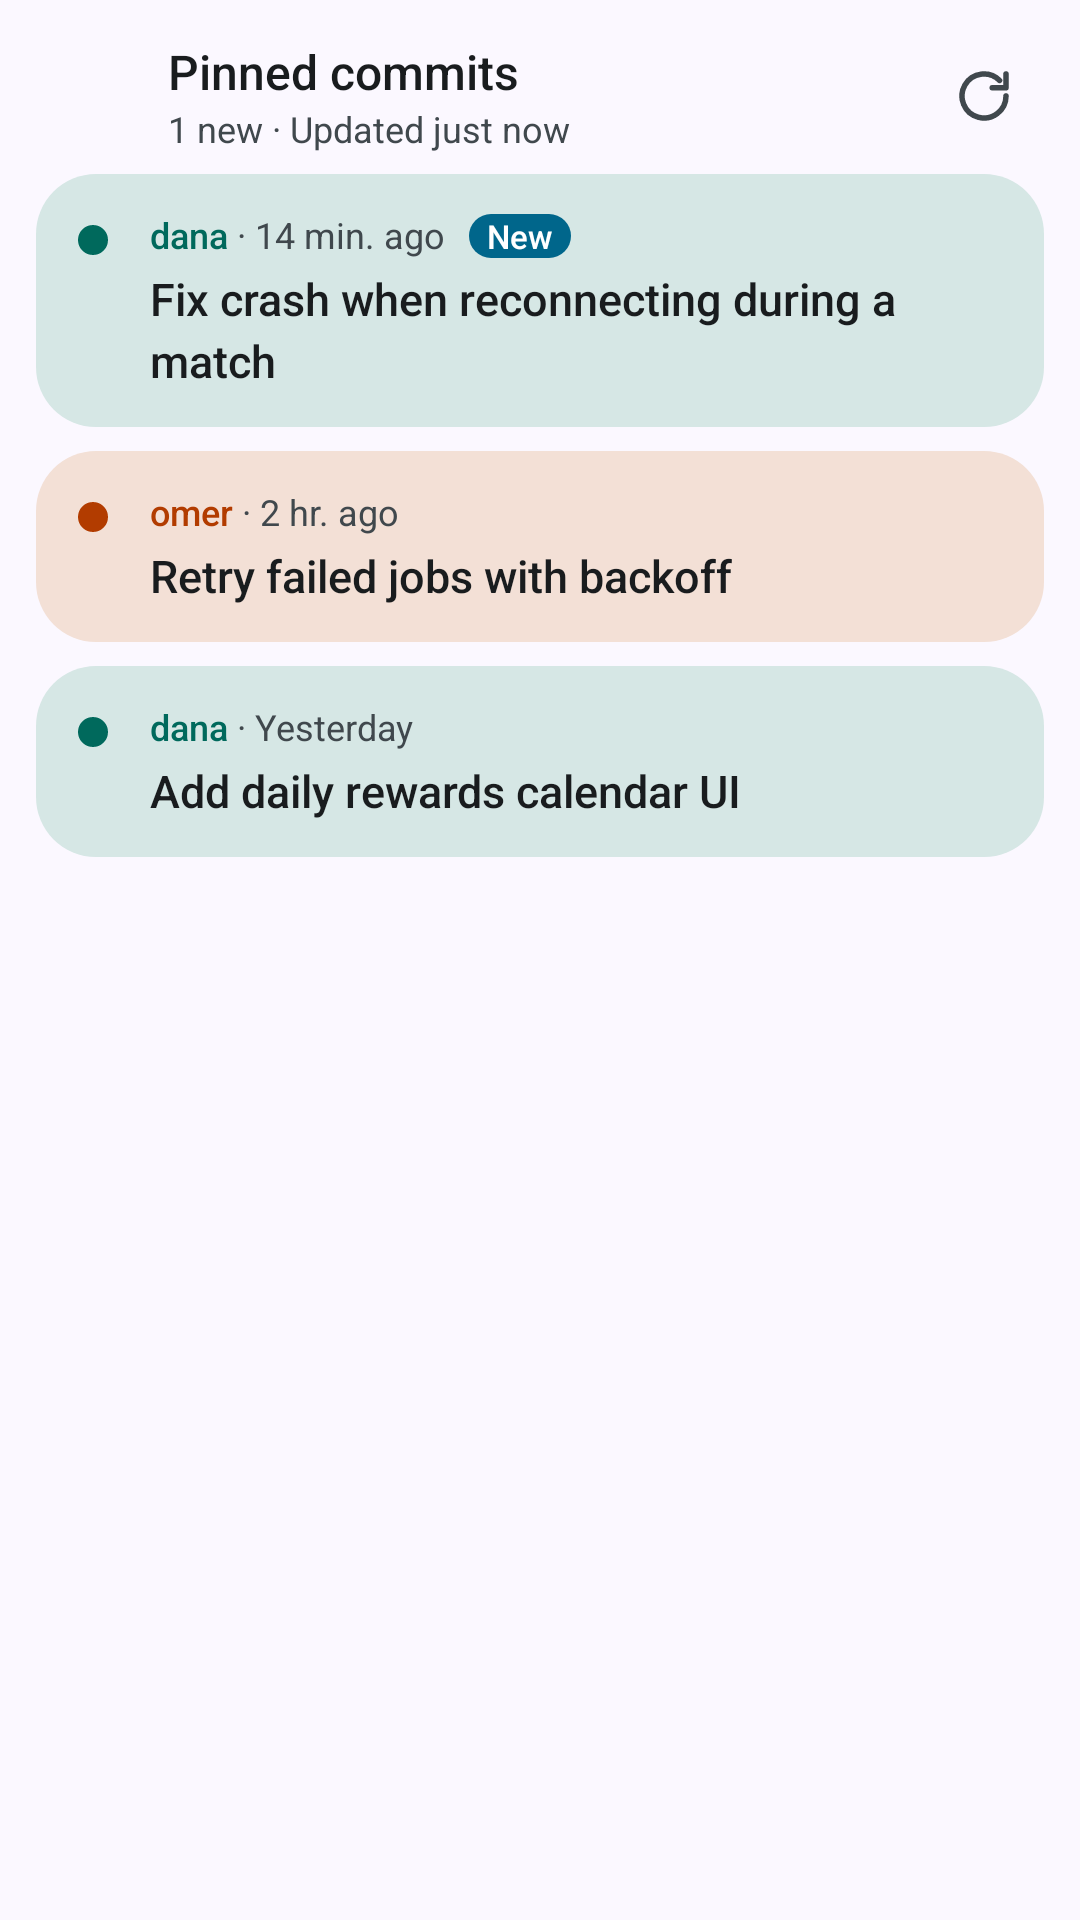

Here is an Android app screen rendered from its layout file. Give the layout XML and the strings, colors and styles it references.
<!-- AndroidManifest.xml: application theme AppTheme -->
<!-- res/layout/widget_preview.xml -->
<?xml version="1.0" encoding="utf-8"?>
<LinearLayout xmlns:android="http://schemas.android.com/apk/res/android"
    android:id="@android:id/background"
    android:layout_width="match_parent"
    android:layout_height="match_parent"
    android:background="@drawable/widget_bg"
    android:clipToOutline="true"
    android:orientation="vertical"
    android:paddingHorizontal="12dp"
    android:paddingTop="12dp"
    android:paddingBottom="6dp">

    <LinearLayout
        
        android:layout_width="match_parent"
        android:layout_height="wrap_content"
        android:gravity="center_vertical"
        android:minHeight="40dp"
        android:orientation="horizontal"
        android:paddingStart="8dp"
        android:paddingBottom="6dp">

        <ImageView
            android:layout_width="26dp"
            android:layout_height="26dp"
            android:layout_marginEnd="10dp"
            android:importantForAccessibility="no"
            android:src="@mipmap/ic_launcher" />

        <LinearLayout
            android:layout_width="0dp"
            android:layout_height="wrap_content"
            android:layout_weight="1"
            android:orientation="vertical">

            <TextView
                
                android:layout_width="wrap_content"
                android:layout_height="wrap_content"
                android:ellipsize="end"
                android:maxLines="1"
                android:fontFamily="sans-serif-medium"
                android:text="@string/widget_title"
                android:textColor="@color/widget_text"
                android:textSize="16sp" />

            <TextView
                android:text="1 new · Updated just now"
                android:layout_width="wrap_content"
                android:layout_height="wrap_content"
                android:ellipsize="end"
                android:maxLines="1"
                android:textColor="@color/widget_text_muted"
                android:textSize="12sp" />
        </LinearLayout>

        <ImageButton
            
            android:layout_width="40dp"
            android:layout_height="40dp"
            android:background="?android:attr/selectableItemBackgroundBorderless"
            android:contentDescription="@string/refresh"
            android:src="@drawable/ic_refresh" />
    </LinearLayout>

    <FrameLayout
        android:layout_width="match_parent"
        android:layout_height="0dp"
        android:layout_weight="1">

        <LinearLayout android:layout_width="match_parent" android:layout_height="wrap_content" android:orientation="vertical">
<LinearLayout
    android:layout_width="match_parent"
    android:layout_height="wrap_content"
    android:layout_marginBottom="8dp"
    android:background="@drawable/widget_row_bg"
    android:backgroundTint="#D6E7E5"
    android:orientation="horizontal"
    android:paddingHorizontal="14dp"
    android:paddingVertical="12dp">

    <ImageView
        android:tint="#00695C"
        android:layout_width="10dp"
        android:layout_height="10dp"
        android:layout_marginTop="5dp"
        android:layout_marginEnd="14dp"
        android:importantForAccessibility="no"
        android:src="@drawable/author_dot" />

    <LinearLayout
        android:layout_width="0dp"
        android:layout_height="wrap_content"
        android:layout_weight="1"
        android:orientation="vertical">

        <LinearLayout
            android:layout_width="match_parent"
            android:layout_height="wrap_content"
            android:baselineAligned="true"
            android:orientation="horizontal">

            <TextView
                android:text="dana"
                android:textColor="#00695C"
                android:layout_width="wrap_content"
                android:layout_height="wrap_content"
                android:ellipsize="end"
                android:fontFamily="sans-serif-medium"
                android:maxLines="1"
                android:textSize="12sp" />

            <TextView
                android:text=" · 14 min. ago"
                android:layout_width="wrap_content"
                android:layout_height="wrap_content"
                android:maxLines="1"
                android:textColor="@color/widget_text_muted"
                android:textSize="12sp" />

            <TextView
                android:layout_width="wrap_content"
                android:layout_height="wrap_content"
                android:layout_marginStart="8dp"
                android:background="@drawable/widget_new_bg"
                android:fontFamily="sans-serif-medium"
                android:maxLines="1"
                android:paddingHorizontal="6dp"
                android:text="@string/widget_new"
                android:textColor="@color/widget_on_accent"
                android:textSize="11sp" />

            <TextView
                android:text=""
                android:layout_width="0dp"
                android:layout_height="wrap_content"
                android:layout_marginStart="10dp"
                android:layout_weight="1"
                android:ellipsize="end"
                android:gravity="end"
                android:maxLines="1"
                android:textColor="@color/widget_text_muted"
                android:textSize="12sp" />
        </LinearLayout>

        <TextView
            android:text="Fix crash when reconnecting during a match"
            android:layout_width="match_parent"
            android:layout_height="wrap_content"
            android:layout_marginTop="3dp"
            android:ellipsize="end"
            android:lineSpacingExtra="3dp"
            android:maxLines="2"
            android:fontFamily="sans-serif-medium"
            android:textColor="@color/widget_text"
            android:textSize="15sp" />
    </LinearLayout>
</LinearLayout>

<LinearLayout
    android:layout_width="match_parent"
    android:layout_height="wrap_content"
    android:layout_marginBottom="8dp"
    android:background="@drawable/widget_row_bg"
    android:backgroundTint="#F3E0D6"
    android:orientation="horizontal"
    android:paddingHorizontal="14dp"
    android:paddingVertical="12dp">

    <ImageView
        android:tint="#B23C00"
        android:layout_width="10dp"
        android:layout_height="10dp"
        android:layout_marginTop="5dp"
        android:layout_marginEnd="14dp"
        android:importantForAccessibility="no"
        android:src="@drawable/author_dot" />

    <LinearLayout
        android:layout_width="0dp"
        android:layout_height="wrap_content"
        android:layout_weight="1"
        android:orientation="vertical">

        <LinearLayout
            android:layout_width="match_parent"
            android:layout_height="wrap_content"
            android:baselineAligned="true"
            android:orientation="horizontal">

            <TextView
                android:text="omer"
                android:textColor="#B23C00"
                android:layout_width="wrap_content"
                android:layout_height="wrap_content"
                android:ellipsize="end"
                android:fontFamily="sans-serif-medium"
                android:maxLines="1"
                android:textSize="12sp" />

            <TextView
                android:text=" · 2 hr. ago"
                android:layout_width="wrap_content"
                android:layout_height="wrap_content"
                android:maxLines="1"
                android:textColor="@color/widget_text_muted"
                android:textSize="12sp" />

            <TextView
                android:text=""
                android:layout_width="0dp"
                android:layout_height="wrap_content"
                android:layout_marginStart="10dp"
                android:layout_weight="1"
                android:ellipsize="end"
                android:gravity="end"
                android:maxLines="1"
                android:textColor="@color/widget_text_muted"
                android:textSize="12sp" />
        </LinearLayout>

        <TextView
            android:text="Retry failed jobs with backoff"
            android:layout_width="match_parent"
            android:layout_height="wrap_content"
            android:layout_marginTop="3dp"
            android:ellipsize="end"
            android:lineSpacingExtra="3dp"
            android:maxLines="2"
            android:fontFamily="sans-serif-medium"
            android:textColor="@color/widget_text"
            android:textSize="15sp" />
    </LinearLayout>
</LinearLayout>

<LinearLayout
    android:layout_width="match_parent"
    android:layout_height="wrap_content"
    android:layout_marginBottom="8dp"
    android:background="@drawable/widget_row_bg"
    android:backgroundTint="#D6E7E5"
    android:orientation="horizontal"
    android:paddingHorizontal="14dp"
    android:paddingVertical="12dp">

    <ImageView
        android:tint="#00695C"
        android:layout_width="10dp"
        android:layout_height="10dp"
        android:layout_marginTop="5dp"
        android:layout_marginEnd="14dp"
        android:importantForAccessibility="no"
        android:src="@drawable/author_dot" />

    <LinearLayout
        android:layout_width="0dp"
        android:layout_height="wrap_content"
        android:layout_weight="1"
        android:orientation="vertical">

        <LinearLayout
            android:layout_width="match_parent"
            android:layout_height="wrap_content"
            android:baselineAligned="true"
            android:orientation="horizontal">

            <TextView
                android:text="dana"
                android:textColor="#00695C"
                android:layout_width="wrap_content"
                android:layout_height="wrap_content"
                android:ellipsize="end"
                android:fontFamily="sans-serif-medium"
                android:maxLines="1"
                android:textSize="12sp" />

            <TextView
                android:text=" · Yesterday"
                android:layout_width="wrap_content"
                android:layout_height="wrap_content"
                android:maxLines="1"
                android:textColor="@color/widget_text_muted"
                android:textSize="12sp" />

            <TextView
                android:text=""
                android:layout_width="0dp"
                android:layout_height="wrap_content"
                android:layout_marginStart="10dp"
                android:layout_weight="1"
                android:ellipsize="end"
                android:gravity="end"
                android:maxLines="1"
                android:textColor="@color/widget_text_muted"
                android:textSize="12sp" />
        </LinearLayout>

        <TextView
            android:text="Add daily rewards calendar UI"
            android:layout_width="match_parent"
            android:layout_height="wrap_content"
            android:layout_marginTop="3dp"
            android:ellipsize="end"
            android:lineSpacingExtra="3dp"
            android:maxLines="2"
            android:fontFamily="sans-serif-medium"
            android:textColor="@color/widget_text"
            android:textSize="15sp" />
    </LinearLayout>
</LinearLayout>

        </LinearLayout>
    </FrameLayout>
</LinearLayout>
<!-- resources referenced by this layout -->
<resources>
  <color name="widget_on_accent">@android:color/system_accent1_0</color>
  <color name="widget_text">@android:color/system_neutral1_900</color>
  <color name="widget_text_muted">@android:color/system_neutral2_700</color>
  <!-- drawable author_dot (drawable) -->
  <?xml version="1.0" encoding="utf-8"?>
  <shape xmlns:android="http://schemas.android.com/apk/res/android" android:shape="oval">
      <solid android:color="#ffffff" />
      <size android:width="10dp" android:height="10dp" />
  </shape>
  <!-- drawable ic_refresh (drawable) -->
  <vector xmlns:android="http://schemas.android.com/apk/res/android"
      android:width="22dp" android:height="22dp" android:viewportWidth="24" android:viewportHeight="24">
      <path android:pathData="M20,12a8,8 0,1 1,-2.34 -5.66M20,4v5h-5"
          android:strokeColor="@color/widget_text_muted" android:strokeWidth="2"
          android:strokeLineCap="round" android:strokeLineJoin="round" />
  </vector>
  <!-- drawable widget_new_bg (drawable) -->
  <?xml version="1.0" encoding="utf-8"?>
  <shape xmlns:android="http://schemas.android.com/apk/res/android">
      <solid android:color="@color/widget_accent" />
      <corners android:radius="8dp" />
  </shape>
  <!-- drawable widget_row_bg (drawable) -->
  <?xml version="1.0" encoding="utf-8"?>
  <ripple xmlns:android="http://schemas.android.com/apk/res/android" android:color="#26888888">
      <item>
          <shape>
              <solid android:color="@color/widget_row_bg" />
              <corners android:radius="@android:dimen/system_app_widget_inner_radius" />
          </shape>
      </item>
  </ripple>
  <string name="refresh">Refresh</string>
  <string name="widget_new">New</string>
  <string name="widget_title">Pinned commits</string>
  <style name="AppTheme" parent="android:Theme.Material.Light.NoActionBar">
          <item name="android:windowBackground">@color/app_bg</item>
      </style>
  <color name="widget_accent">@android:color/system_accent1_600</color>
  <color name="widget_row_bg">@android:color/system_accent2_100</color>
  <color name="app_bg">#fbf8ff</color>
</resources>
